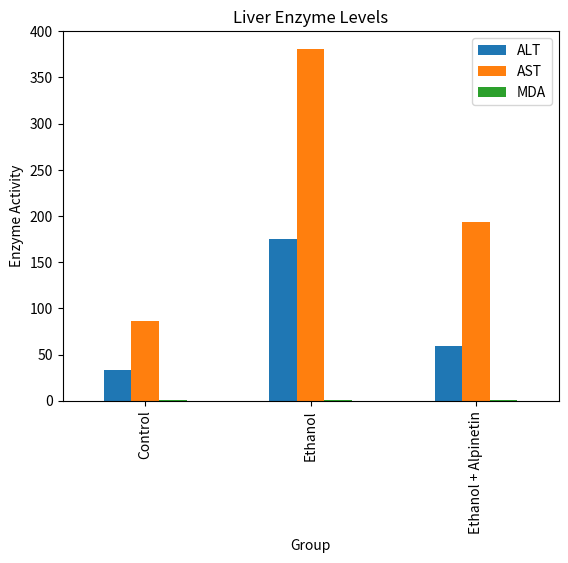

Reproduce this figure in Python.
import pandas as pd
import matplotlib.pyplot as plt

data = {'Group': ['Control', 'Ethanol', 'Ethanol + Alpinetin'],
        'ALT': [33.78, 175.0, 59.04],
        'AST': [86.32, 381.1, 193.1],
        'MDA': [0.94, 1.16, 0.89]}
df = pd.DataFrame(data)
df.set_index('Group').plot(kind='bar')
plt.title('Liver Enzyme Levels')
plt.ylabel('Enzyme Activity')
plt.show()

# Additional analysis can be performed here.